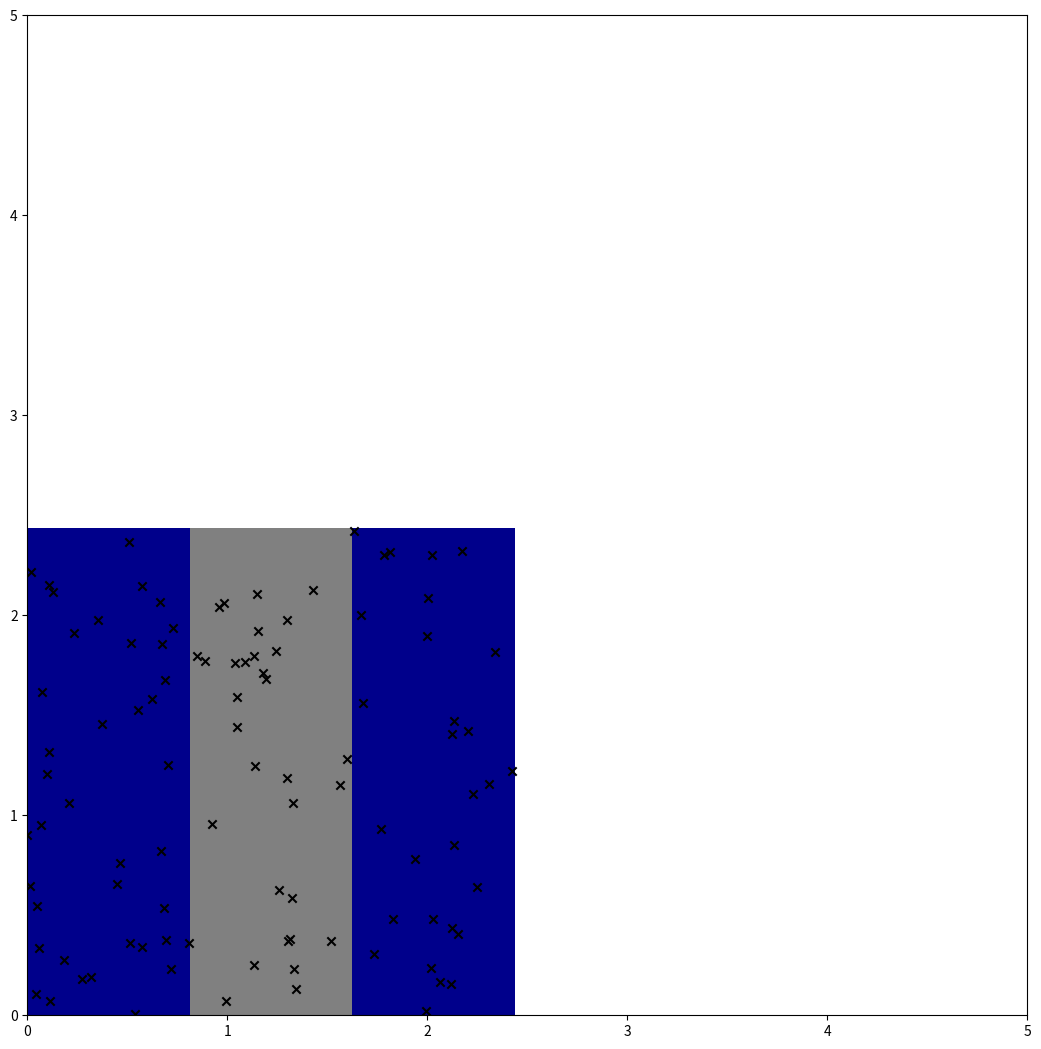

Python code for this plot:
import matplotlib.pyplot as plt
from matplotlib.patches import Rectangle
import numpy as np

def road_accident(size):
    side = np.sqrt(2 * np.e + 0.5)

    X0, X1 = side / 3, 2 * side / 3

    fig = plt.figure(figsize = (5.0,5.0), frameon = False)

    probability_figure = fig.add_axes((0, 0, 2, 2))

    probability_figure.set_xlim(0, 5)
    probability_figure.set_ylim(0, 5)

    probability_figure.add_patch(Rectangle((0, 0), side, side, facecolor = "darkblue"))

    probability_figure.add_patch(Rectangle((side / 3, 0), side / 3, side, facecolor = "grey"))

    X = np.random.uniform(low = 0, high = side, size = size)
    Y = np.random.uniform(low = 0, high = side, size = size)
    plt.scatter(X, Y, marker = "x", color="Black")

    inside_mask = (X0 <= X) & (X <= X1)
    inside = len(X[inside_mask])

    prob = inside / size

    print(f'Из {size} людей, нарушивших правила дорожного движений, {inside} врезалось в фонарный столб. Доля пострадавших составляет {prob}')

    plt.show()

road_accident(100)
